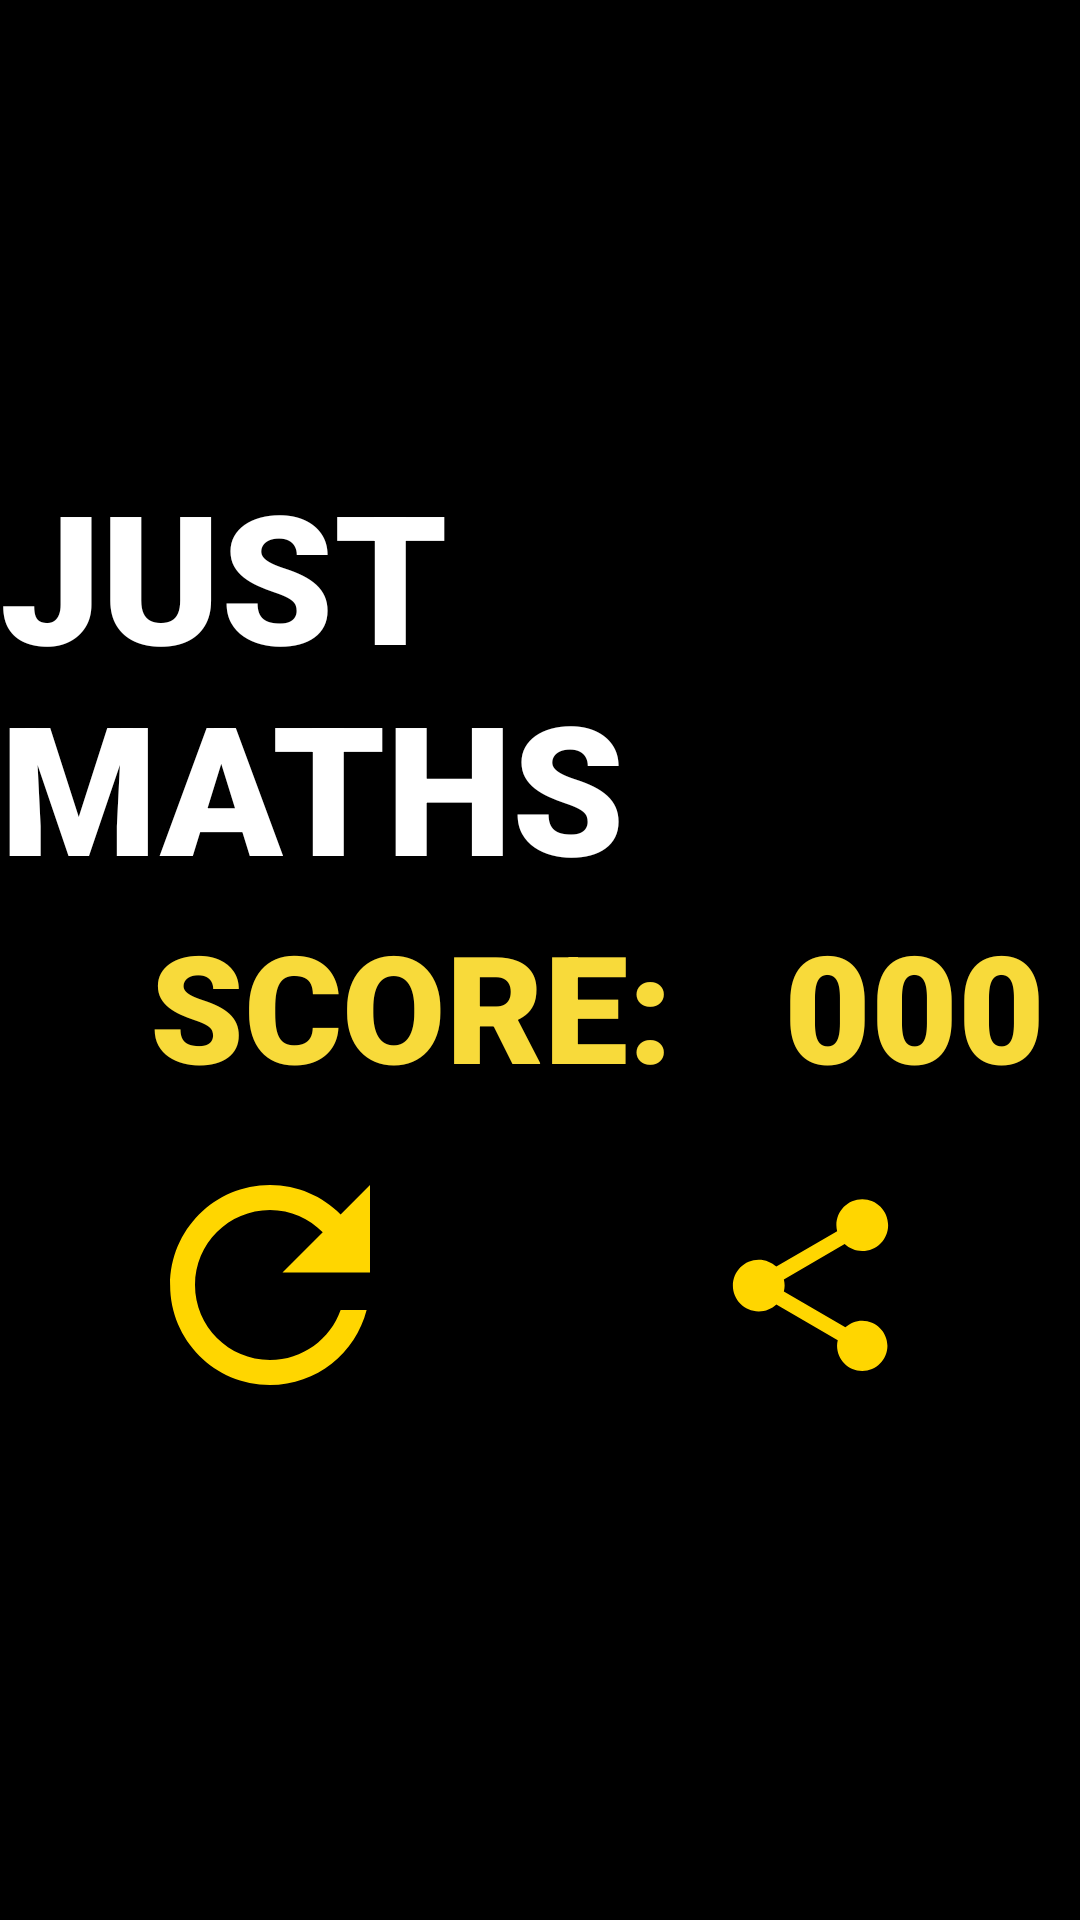

The Android layout XML behind this screen, and the referenced resources:
<!-- AndroidManifest.xml: application theme Theme.QuickMaths -->
<!-- res/layout/activity_correct_answer.xml -->
<?xml version="1.0" encoding="utf-8"?>
<androidx.constraintlayout.widget.ConstraintLayout xmlns:android="http://schemas.android.com/apk/res/android"
    xmlns:app="http://schemas.android.com/apk/res-auto"
    xmlns:tools="http://schemas.android.com/tools"
    android:layout_width="match_parent"
    android:layout_height="match_parent"
    tools:context=".correct_answer">
    <RelativeLayout
        android:layout_width="match_parent"
        android:layout_height="match_parent"
        android:background="@color/black"
        >

        <LinearLayout
            android:layout_width="wrap_content"
            android:layout_height="wrap_content"
            android:layout_centerInParent="true"
            android:orientation="vertical">

            <TextView
                android:id="@+id/JUSTMATH"
                android:layout_width="wrap_content"
                android:layout_height="wrap_content"
                android:fontFamily="sans-serif-black"
                android:text="JUST MATHS"
                android:textColor="@color/white"
                android:textSize="60sp"
                />


            <LinearLayout
                android:layout_width="match_parent"
                android:layout_height="match_parent"
                android:orientation="horizontal"
                android:layout_gravity="center">

                <TextView
                    android:id="@+id/score_text"
                    android:layout_width="wrap_content"
                    android:layout_height="wrap_content"
                    android:layout_gravity="center"
                    android:fontFamily="sans-serif-black"
                    android:text="SCORE:  "
                    android:textColor="@color/yellow"
                    android:textSize="50sp"
                    android:layout_marginStart="50dp"
                    android:layout_marginLeft="50dp" />

                <TextView
                    android:id="@+id/score_counter"
                    android:layout_width="wrap_content"
                    android:layout_height="wrap_content"
                    android:layout_gravity="center"
                    android:fontFamily="sans-serif-black"
                    android:text=" 000 "
                    android:textColor="@color/yellow"
                    android:textSize="50sp"
                    />
            </LinearLayout>


            <LinearLayout
                android:layout_width="match_parent"
                android:layout_height="match_parent"
                android:orientation="horizontal"
                    >


                        <ImageButton
                    android:id="@+id/refreshbtn"
                    android:layout_width="120dp"
                    android:layout_height="120dp"
                    android:layout_weight="1"
                    android:background="@color/black"
                    android:src="@drawable/ic_baseline_refresh_24"
                        />

                    <ImageButton
                    android:id="@+id/share_btn"
                    android:layout_width="120dp"
                    android:layout_height="120dp"
                    android:layout_weight="1"
                    android:background="@color/black"
                    android:src="@drawable/ic_baseline_share_24"
                    />
            </LinearLayout>

        </LinearLayout>





   </RelativeLayout>

</androidx.constraintlayout.widget.ConstraintLayout>
<!-- resources referenced by this layout -->
<resources>
  <color name="black">#FF000000</color>
  <color name="white">#FFFFFFFF</color>
  <color name="yellow">#F8DA3A</color>
  <!-- drawable ic_baseline_refresh_24 (drawable) -->
  <vector android:height="100dp" android:tint="#FFD600"
      android:viewportHeight="24" android:viewportWidth="24"
      android:width="100dp" xmlns:android="http://schemas.android.com/apk/res/android">
      <path android:fillColor="@android:color/white" android:pathData="M17.65,6.35C16.2,4.9 14.21,4 12,4c-4.42,0 -7.99,3.58 -7.99,8s3.57,8 7.99,8c3.73,0 6.84,-2.55 7.73,-6h-2.08c-0.82,2.33 -3.04,4 -5.65,4 -3.31,0 -6,-2.69 -6,-6s2.69,-6 6,-6c1.66,0 3.14,0.69 4.22,1.78L13,11h7V4l-2.35,2.35z"/>
  </vector>
  <!-- drawable ic_baseline_share_24 (drawable) -->
  <vector android:height="69dp" android:tint="#FFD600"
      android:viewportHeight="24" android:viewportWidth="24"
      android:width="69dp" xmlns:android="http://schemas.android.com/apk/res/android">
      <path android:fillColor="@android:color/white" android:pathData="M18,16.08c-0.76,0 -1.44,0.3 -1.96,0.77L8.91,12.7c0.05,-0.23 0.09,-0.46 0.09,-0.7s-0.04,-0.47 -0.09,-0.7l7.05,-4.11c0.54,0.5 1.25,0.81 2.04,0.81 1.66,0 3,-1.34 3,-3s-1.34,-3 -3,-3 -3,1.34 -3,3c0,0.24 0.04,0.47 0.09,0.7L8.04,9.81C7.5,9.31 6.79,9 6,9c-1.66,0 -3,1.34 -3,3s1.34,3 3,3c0.79,0 1.5,-0.31 2.04,-0.81l7.12,4.16c-0.05,0.21 -0.08,0.43 -0.08,0.65 0,1.61 1.31,2.92 2.92,2.92 1.61,0 2.92,-1.31 2.92,-2.92s-1.31,-2.92 -2.92,-2.92z"/>
  </vector>
  <style name="Theme.QuickMaths" parent="Theme.MaterialComponents.DayNight.DarkActionBar">
          
          <item name="colorPrimary">@color/black</item>
          <item name="colorPrimaryVariant">@color/black</item>
          <item name="colorOnPrimary">@color/white</item>
          
          <item name="colorSecondary">@color/teal_200</item>
          <item name="colorSecondaryVariant">@color/teal_700</item>
          <item name="colorOnSecondary">@color/black</item>
          
          <item name="android:statusBarColor" tools:targetApi="l">?attr/colorPrimaryVariant</item>
          
      </style>
  <color name="teal_200">#FF03DAC5</color>
  <color name="teal_700">#FF018786</color>
</resources>
